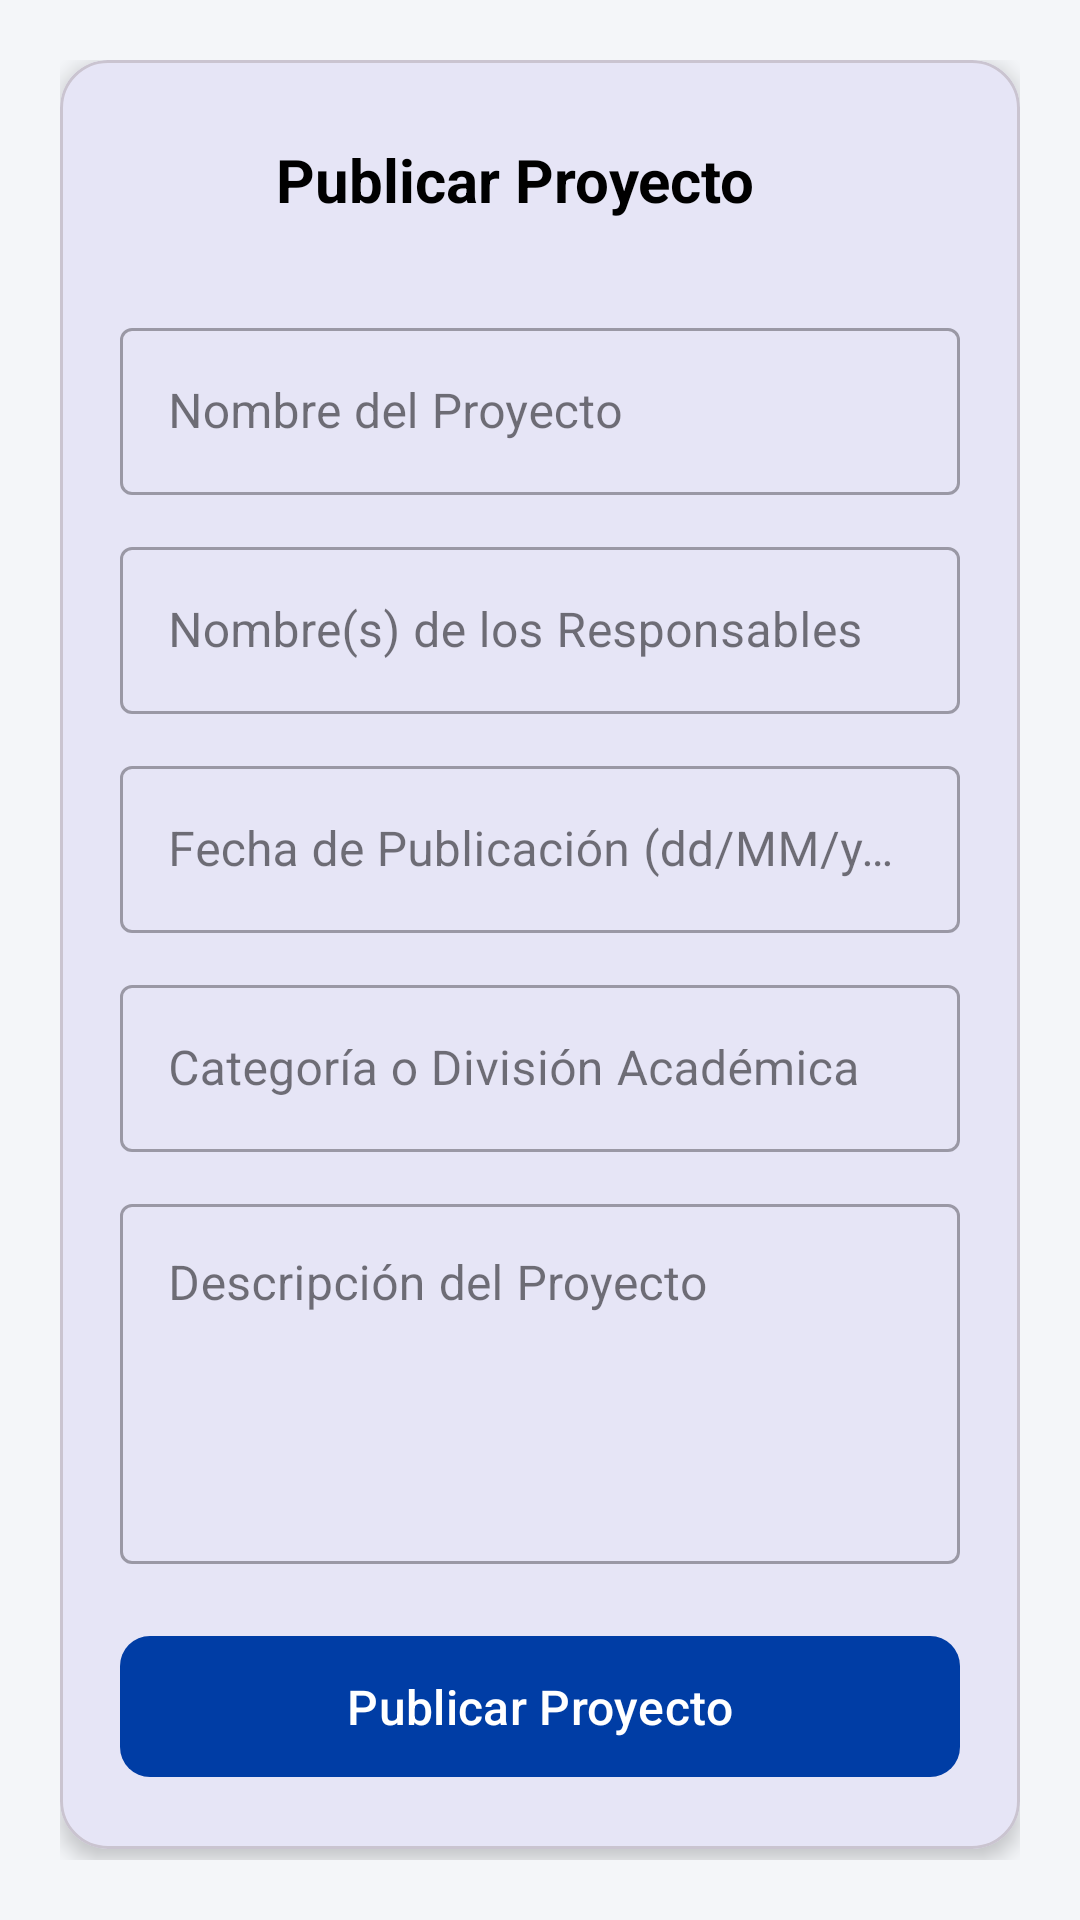

Android layout source for this screen:
<!-- AndroidManifest.xml: application theme Theme.AppGestionEventosUni -->
<!-- res/layout/fragment_publicar_proyecto.xml -->
<?xml version="1.0" encoding="utf-8"?>
<ScrollView xmlns:android="http://schemas.android.com/apk/res/android"
    xmlns:tools="http://schemas.android.com/tools"
    xmlns:app="http://schemas.android.com/apk/res-auto"
    android:layout_width="match_parent"
    android:layout_height="match_parent"
    android:fillViewport="true"
    android:background="@color/gray_bg"
    tools:context=".Fragmentos.FragmentPublicarProyecto">

    <LinearLayout
        android:layout_width="match_parent"
        android:layout_height="wrap_content"
        android:orientation="vertical"
        android:padding="20dp">

        <com.google.android.material.card.MaterialCardView
            android:layout_width="match_parent"
            android:layout_height="wrap_content"
            app:cardCornerRadius="16dp"
            app:cardElevation="4dp"
            app:contentPadding="20dp">

            <LinearLayout
                android:layout_width="match_parent"
                android:layout_height="wrap_content"
                android:orientation="vertical">

                <LinearLayout
                    android:layout_width="match_parent"
                    android:layout_height="wrap_content"
                    android:orientation="horizontal"
                    android:gravity="center_vertical"
                    android:layout_marginBottom="16dp">

                    <ImageView
                        android:layout_width="40dp"
                        android:layout_height="40dp"
                        android:src="@drawable/ic_publicar"
                        app:tint="@color/colorPrimary" />

                    <TextView
                        android:layout_width="wrap_content"
                        android:layout_height="wrap_content"
                        android:text="@string/titulo_publicar"
                        android:textSize="20sp"
                        android:textStyle="bold"
                        android:textColor="@color/black"
                        android:layout_marginStart="12dp" />
                </LinearLayout>

                <com.google.android.material.textfield.TextInputLayout
                    android:layout_width="match_parent"
                    android:layout_height="wrap_content"
                    android:layout_marginTop="8dp"
                    android:hint="Nombre del Proyecto"
                    style="@style/Widget.MaterialComponents.TextInputLayout.OutlinedBox">

                    <com.google.android.material.textfield.TextInputEditText
                        android:id="@+id/EtTituloProyecto"
                        android:layout_width="match_parent"
                        android:layout_height="wrap_content"
                        android:inputType="textCapSentences" />
                </com.google.android.material.textfield.TextInputLayout>

                <com.google.android.material.textfield.TextInputLayout
                    android:layout_width="match_parent"
                    android:layout_height="wrap_content"
                    android:layout_marginTop="12dp"
                    android:hint="Nombre(s) de los Responsables"
                    style="@style/Widget.MaterialComponents.TextInputLayout.OutlinedBox">

                    <com.google.android.material.textfield.TextInputEditText
                        android:id="@+id/EtResponsablesProyecto"
                        android:layout_width="match_parent"
                        android:layout_height="wrap_content"
                        android:inputType="textPersonName|textCapWords" />
                </com.google.android.material.textfield.TextInputLayout>

                <com.google.android.material.textfield.TextInputLayout
                    android:layout_width="match_parent"
                    android:layout_height="wrap_content"
                    android:layout_marginTop="12dp"
                    android:hint="Fecha de Publicación (dd/MM/yyyy)"
                    style="@style/Widget.MaterialComponents.TextInputLayout.OutlinedBox">

                    <com.google.android.material.textfield.TextInputEditText
                        android:id="@+id/EtFechaProyecto"
                        android:layout_width="match_parent"
                        android:layout_height="wrap_content"
                        android:focusable="false"
                        android:clickable="true"
                        android:inputType="date" />
                </com.google.android.material.textfield.TextInputLayout>

                <com.google.android.material.textfield.TextInputLayout
                    android:layout_width="match_parent"
                    android:layout_height="wrap_content"
                    android:layout_marginTop="12dp"
                    android:hint="Categoría o División Académica"
                    style="@style/Widget.MaterialComponents.TextInputLayout.OutlinedBox">

                    <com.google.android.material.textfield.TextInputEditText
                        android:id="@+id/EtCategoriaProyecto"
                        android:layout_width="match_parent"
                        android:layout_height="wrap_content"
                        android:inputType="textCapSentences" />
                </com.google.android.material.textfield.TextInputLayout>

                <com.google.android.material.textfield.TextInputLayout
                    android:layout_width="match_parent"
                    android:layout_height="wrap_content"
                    android:layout_marginTop="12dp"
                    android:hint="Descripción del Proyecto"
                    style="@style/Widget.MaterialComponents.TextInputLayout.OutlinedBox">

                    <com.google.android.material.textfield.TextInputEditText
                        android:id="@+id/EtDescripcionProyecto"
                        android:layout_width="match_parent"
                        android:layout_height="120dp"
                        android:gravity="top|start"
                        android:inputType="textMultiLine|textCapSentences" />
                </com.google.android.material.textfield.TextInputLayout>

                <com.google.android.material.button.MaterialButton
                    android:id="@+id/BtnPublicarProyecto"
                    android:layout_width="match_parent"
                    android:layout_height="55dp"
                    android:layout_marginTop="20dp"
                    android:text="Publicar Proyecto"
                    android:textAllCaps="false"
                    android:textSize="16sp"
                    app:cornerRadius="10dp" />

            </LinearLayout>
        </com.google.android.material.card.MaterialCardView>

    </LinearLayout>
</ScrollView>
<!-- resources referenced by this layout -->
<resources>
  <color name="black">#FF000000</color>
  <color name="colorPrimary">#003DA5</color>
  <color name="gray_bg">#F4F6F9</color>
  <string name="titulo_publicar">Publicar Proyecto</string>
  <style name="Theme.AppGestionEventosUni" parent="Base.Theme.AppGestionEventosUni" />
  <style name="Base.Theme.AppGestionEventosUni" parent="Theme.Material3.DayNight.NoActionBar">
          
          <item name="colorPrimary">@color/colorPrimary</item>
          <item name="colorPrimaryVariant">@color/colorPrimaryDark</item>
          <item name="colorOnPrimary">@color/white</item>
          <item name="colorSecondary">@color/colorAccent</item>
          <item name="colorOnSecondary">@color/black</item>
          <item name="colorSecondaryContainer">@color/unison_blue_light</item>
          <item name="colorOnSecondaryContainer">@color/colorPrimaryDark</item>
          <item name="android:statusBarColor">@color/colorPrimaryDark</item>
      </style>
  <color name="colorPrimaryDark">#002D72</color>
  <color name="white">#FFFFFFFF</color>
  <color name="colorAccent">#FFB81C</color>
  <color name="unison_blue_light">#E6EEF8</color>
</resources>
